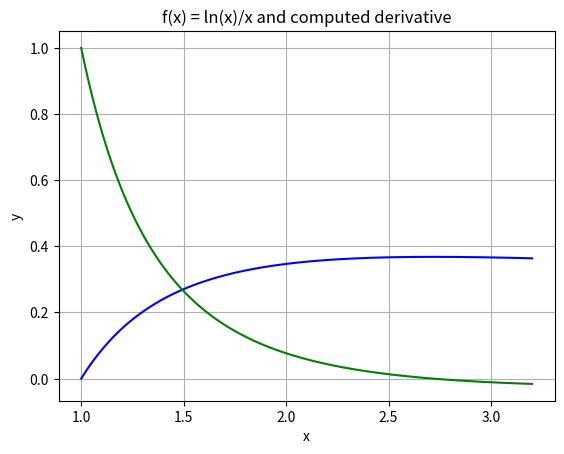

This chart was generated by the following Python code:
#import
import matplotlib.pyplot as plt
import numpy as np

#config
a = 1
b = 3.2
n = 10001

plt.title("f(x) = ln(x)/x and computed derivative")
plt.grid(axis = "both")
plt.xlabel("x")
plt.ylabel("y")

#data
x = []
y1 = []
y2 = []

for i in range(1, n+1):
    x.append(float((((b-a) / (n-1)) * i) + 1))
    y1.append(float(np.log(x[i-1]) / x[i-1]))

y2 = np.gradient(y1, x)

#draw
plt.plot(x, y1 ,color="blue")
plt.plot(x, y2, color="green")
plt.show()

#Copyright © 2024 Abrams. All rights reserved.